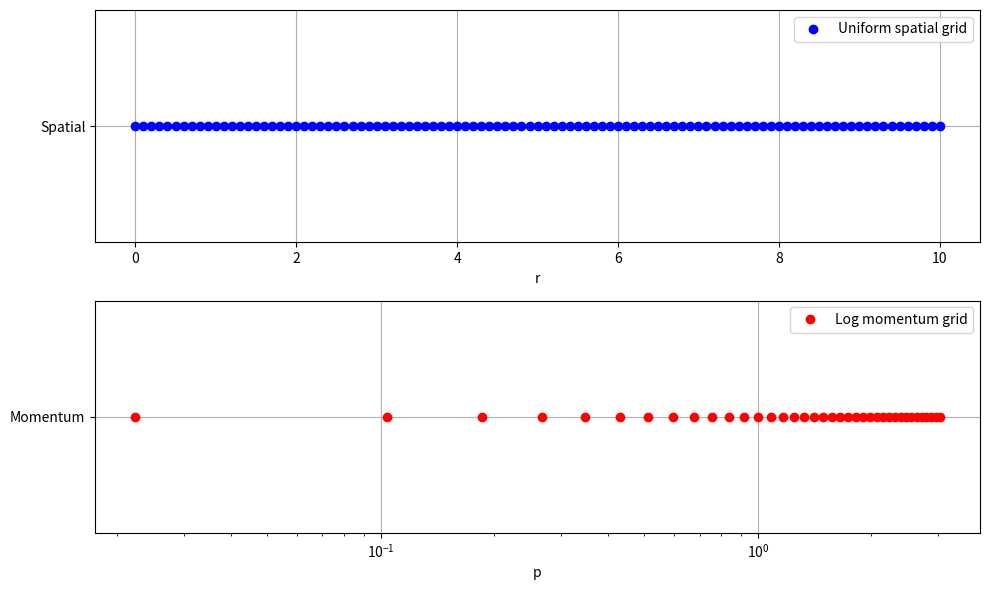

Generate this figure with matplotlib:
import numpy as np
from typing import Optional, Tuple, Union, List, Dict, Any
import logging
from functools import cached_property

logger = logging.getLogger(__name__)


class Grid:
    """
    Grid class for 1D and 2D simulations.

    Handles spatial, momentum, and temporal grids with support for:
    - Uniform and non-uniform spacing
    - Cell centers and face positions
    - Grid metadata (cell widths, volumes, etc.)
    - Different coordinate systems (cartesian, spherical, cylindrical)
    """

    def __init__(
        self,
        r_centers: np.ndarray = None,
        r_faces: np.ndarray = None,
        p_centers: np.ndarray = None,
        p_faces: np.ndarray = None,
        t_grid: np.ndarray = None,
        is_p_log: bool = True,
    ):
        """
        Initialize a Grid object.

        Args:
            r_faces: Array of face positions for spatial grid
            r_centers: Array of cell centers for spatial grid
            p_faces: Array of face positions for momentum grid
            p_centers: Array of cell centers for momentum grid
            t_grid: Array of temporal grid points
        """
        # Check that at least one grid type is provided
        if (
            r_faces is None
            and r_centers is None
            and p_faces is None
            and p_centers is None
        ):
            raise ValueError("At least one grid (spatial or momentum) must be provided")

        self.is_log_p = is_p_log

        # Initialize spatial grid if provided
        if r_faces is not None or r_centers is not None:
            self._init_spatial_grid(r_faces, r_centers)
        else:
            self.r_faces = None
            self.r_centers = None

        # Initialize momentum grid if provided
        if p_faces is not None or p_centers is not None:
            self._init_momentum_grid(p_faces, p_centers)
        else:
            self.p_faces = None
            self.p_centers = None

        # Temporal grid
        self.t_grid = np.asarray(t_grid) if t_grid is not None else None
        if self.t_grid is not None and len(self.t_grid) > 1:
            self.dt = np.diff(self.t_grid)

        if self.is_log_p and self.p_centers is not None:
            self._p_centers_phys = self.p_centers.copy()
            self._p_faces_phys = self.p_faces.copy()
            self.p_centers = self._p_to_y(self.p_centers)
            self.p_faces = self._p_to_y(self.p_faces)

    def _init_spatial_grid(self, r_faces, r_centers):
        """Initialize the spatial grid from faces or centers."""
        if r_faces is not None:
            self.r_faces = np.asarray(r_faces)
            # Calculate cell centers as midpoints between faces
            self.r_centers = 0.5 * (self.r_faces[:-1] + self.r_faces[1:])
        elif r_centers is not None:
            self.r_centers = np.asarray(r_centers)
            # Approximate face positions for non-uniform grid
            if len(self.r_centers) > 1:
                # For internal faces: midpoint between cell centers
                internal_faces = 0.5 * (self.r_centers[:-1] + self.r_centers[1:])
                # For boundary faces: extrapolate
                left_face = self.r_centers[0] - 0.5 * (
                    self.r_centers[1] - self.r_centers[0]
                )
                right_face = self.r_centers[-1] + 0.5 * (
                    self.r_centers[-1] - self.r_centers[-2]
                )
                self.r_faces = np.concatenate(
                    [[left_face], internal_faces, [right_face]]
                )
            else:
                # Single cell case
                dr = 1.0  # Default width for a single cell
                self.r_faces = np.array(
                    [self.r_centers[0] - 0.5 * dr, self.r_centers[0] + 0.5 * dr]
                )

    def _init_momentum_grid(self, p_faces, p_centers):
        """Initialize the momentum grid from faces or centers."""
        if p_faces is not None:
            self.p_faces = np.asarray(p_faces)
            # Calculate cell centers as midpoints between faces
            self.p_centers = 0.5 * (self.p_faces[:-1] + self.p_faces[1:])
        elif p_centers is not None:
            self.p_centers = np.asarray(p_centers)
            # Approximate face positions for non-uniform grid
            if len(self.p_centers) > 1:
                # For internal faces: midpoint between cell centers
                internal_faces = 0.5 * (self.p_centers[:-1] + self.p_centers[1:])
                # For boundary faces: extrapolate
                left_face = self.p_centers[0] - 0.5 * (
                    self.p_centers[1] - self.p_centers[0]
                )
                right_face = self.p_centers[-1] + 0.5 * (
                    self.p_centers[-1] - self.p_centers[-2]
                )
                self.p_faces = np.concatenate(
                    [[left_face], internal_faces, [right_face]]
                )
            else:
                # Single cell case
                dp = 1.0  # Default width for a single cell
                self.p_faces = np.array(
                    [self.p_centers[0] - 0.5 * dp, self.p_centers[0] + 0.5 * dp]
                )
        if np.any(self.p_centers <= 0) or np.any(self.p_faces <= 0):
            raise ValueError("Momentum centers and faces must be positive values.")

    @cached_property
    def dr(self) -> np.ndarray:
        """Compute spatial cell widths."""
        if self.r_faces is not None:
            return self.r_faces[1:] - self.r_faces[:-1]
        return None

    @cached_property
    def dp(self) -> np.ndarray:
        """Compute momentum cell widths."""
        if self.p_faces is not None:
            return self.p_faces[1:] - self.p_faces[:-1]
        return None

    @cached_property
    def volumes(self) -> np.ndarray:
        """Compute cell volumes based on geometry."""
        if self.r_faces is not None:
            volumes = (4 * np.pi / 3) * (self.r_faces[1:] ** 3 - self.r_faces[:-1] ** 3)
            return volumes
        return None

    @cached_property
    def face_areas(self) -> np.ndarray:
        """Compute face areas based on geometry."""
        if self.r_faces is not None:
            return 4 * np.pi * self.r_faces**2
        return None

    @cached_property
    def num_timesteps(self) -> int:
        """Return the number of timesteps."""
        if self.t_grid is not None and len(self.t_grid) > 1:
            return len(self.t_grid) - 1
        else:
            raise ValueError("Temporal grid is not properly defined.")

    @cached_property
    def num_cells_r(self) -> int:
        """Return the number of spatial cells."""
        if self.r_centers is not None:
            return self.r_centers.size
        return 0

    @cached_property
    def num_cells_p(self) -> int:
        """Return the number of momentum cells."""
        if self.p_centers is not None:
            return self.p_centers.size
        return 0

    def _p_to_y(self, p: np.ndarray) -> np.ndarray:
        """Convert momentum p to logarithmic variable y = log10(p)."""
        return np.log10(p)

    def _y_to_p(self, y: np.ndarray) -> np.ndarray:
        """Convert logarithmic variable y = log10(p) back to momentum p."""
        return 10**y

    def post_process_calculations(self):
        """Perform post-processing calculations after grid exit of solver pipeline.

        This function is intended to be called after the solver has completed its operations,
        not by the user directly.
        """
        if self.is_log_p:
            self._p_centers_calc = self._y_to_p(self.p_centers)
            self._p_faces_calc = self._y_to_p(self.p_faces)
            self.dp_calc = self.dp
            self.p_centers = self._p_centers_calc
            self.p_faces = self._p_faces_calc
        else:
            logger.warning(
                "Post-processing calculations skipped as momentum grid is not logarithmic."
            )

    @classmethod
    def uniform(
        cls,
        r_min: float = None,
        r_max: float = None,
        num_r_cells: int = None,
        p_min: float = None,
        p_max: float = None,
        num_p_cells: int = None,
        t_min: float = None,
        t_max: float = None,
        num_timesteps: int = None,
    ):
        """
        Create a uniform grid.

        Args:
            r_min: Minimum radius (optional)
            r_max: Maximum radius (optional)
            num_r_cells: Number of spatial cells (optional)
            p_min: Minimum momentum (optional)
            p_max: Maximum momentum (optional)
            num_p_cells: Number of momentum cells (optional)
            t_min: Minimum time (optional)
            t_max: Maximum time (optional)
            num_timesteps: Number of timesteps (optional)

        Returns:
            Grid: A uniform Grid object
        """
        # Check that at least one grid type is specified
        if (r_min is None or r_max is None or num_r_cells is None) and (
            p_min is None or p_max is None or num_p_cells is None
        ):
            raise ValueError(
                "At least one grid type (spatial or momentum) must be fully specified"
            )

        # Create uniform face-centered spatial grid if specified
        r_faces = None
        if r_min is not None and r_max is not None and num_r_cells is not None:
            r_faces = np.linspace(r_min, r_max, num_r_cells + 1)

        # Create uniform face-centered momentum grid if specified
        p_faces = None
        if p_min is not None and p_max is not None and num_p_cells is not None:
            p_faces = np.linspace(p_min, p_max, num_p_cells + 1)

        # Create temporal grid if specified
        t_grid = None
        if t_min is not None and t_max is not None and num_timesteps is not None:
            t_grid = np.linspace(t_min, t_max, num_timesteps + 1)

        return cls(r_faces=r_faces, p_faces=p_faces, t_grid=t_grid)

    @classmethod
    def non_uniform_clustering(
        cls,
        r_min: float,
        r_max: float,
        num_cells: int,
        cluster_center: float,
        cluster_width: float,
        cluster_strength: float = 0.9,
        t_min: float = None,
        t_max: float = None,
        num_timesteps: int = None,
    ):
        """
        Create a non-uniform grid with clustering around a specific point.

        Args:
            r_min: Minimum radius
            r_max: Maximum radius
            num_cells: Number of cells
            cluster_center: Center of clustering
            cluster_width: Width of clustering region
            cluster_strength: Strength of clustering (0-1)
            t_min: Minimum time (optional)
            t_max: Maximum time (optional)
            num_timesteps: Number of timesteps (optional)

        Returns:
            Grid: A non-uniform Grid object with clustering
        """
        # Normalize to [0, 1]
        x_c = (cluster_center - r_min) / (r_max - r_min)
        width = cluster_width / (r_max - r_min)

        # Generate initial uniform grid in [0, 1]
        xi = np.linspace(0, 1, num_cells + 1)

        # Apply tanh clustering
        s = (xi - x_c) / (0.5 * width)
        xi = xi - cluster_strength * np.tanh(s) * (0.5 * width)

        # Ensure bounds and monotonicity
        xi = np.clip(xi, 0, 1)
        xi[0] = 0
        xi[-1] = 1
        xi = np.sort(xi)

        # Map back to original domain
        r_faces = r_min + xi * (r_max - r_min)

        # Create temporal grid if specified
        t_grid = None
        if t_min is not None and t_max is not None and num_timesteps is not None:
            t_grid = np.linspace(t_min, t_max, num_timesteps + 1)

        return cls(r_faces=r_faces, t_grid=t_grid)

    @classmethod
    def log_spaced(
        cls,
        r_min: float = None,
        r_max: float = None,
        num_r_cells: int = None,
        p_min: float = None,
        p_max: float = None,
        num_p_cells: int = None,
        t_min: float = None,
        t_max: float = None,
        num_timesteps: int = None,
    ):
        """
        Create a logarithmically spaced grid.

        Args:
            r_min: Minimum radius (optional, must be > 0 if provided)
            r_max: Maximum radius (optional, must be > 0 if provided)
            num_r_cells: Number of spatial cells (optional)
            p_min: Minimum momentum (optional, must be > 0 if provided)
            p_max: Maximum momentum (optional, must be > 0 if provided)
            num_p_cells: Number of momentum cells (optional)
            t_min: Minimum time (optional)
            t_max: Maximum time (optional)
            num_timesteps: Number of timesteps (optional)

        Returns:
            Grid: A log-spaced Grid object
        """
        # Check that at least one grid type is specified
        if (r_min is None or r_max is None or num_r_cells is None) and (
            p_min is None or p_max is None or num_p_cells is None
        ):
            raise ValueError(
                "At least one grid type (spatial or momentum) must be fully specified"
            )

        # Create log-spaced spatial grid if specified
        r_centers = None
        if r_min is not None and r_max is not None and num_r_cells is not None:
            if r_min <= 0:
                raise ValueError("r_min must be positive for log-spaced grid")
            r_centers = np.logspace(np.log10(r_min), np.log10(r_max), num_r_cells)

        # Create log-spaced momentum grid if specified
        p_centers = None
        if p_min is not None and p_max is not None and num_p_cells is not None:
            if p_min <= 0:
                raise ValueError("p_min must be positive for log-spaced grid")
            p_centers = np.logspace(np.log10(p_min), np.log10(p_max), num_p_cells)

        # Create temporal grid if specified
        t_grid = None
        if t_min is not None and t_max is not None and num_timesteps is not None:
            t_grid = np.linspace(t_min, t_max, num_timesteps + 1)

        return cls(
            r_centers=r_centers, p_centers=p_centers, t_grid=t_grid, is_p_log=True
        )

    def __str__(self) -> str:
        """String representation of the Grid."""
        info = ["Grid:"]

        if self.r_faces is not None:
            info.append(f"  Spatial range: {self.r_faces[0]} to {self.r_faces[-1]}")
            info.append(f"  Number of spatial cells: {len(self.r_centers)}")

        if self.p_faces is not None:
            info.append(f"  Momentum range: {self.p_faces[0]} to {self.p_faces[-1]}")
            info.append(f"  Number of momentum cells: {len(self.p_centers)}")

        if self.t_grid is not None:
            info.append(f"  Temporal range: {self.t_grid[0]} to {self.t_grid[-1]}")
            info.append(f"  Number of timesteps: {len(self.t_grid) - 1}")

        return "\n".join(info)


if __name__ == "__main__":
    # Example usage
    # 1. Create a uniform spatial grid only
    spatial_grid = Grid.uniform(r_min=0.0, r_max=10.0, num_r_cells=100)
    print("Spatial Grid:")
    print(spatial_grid)

    # 2. Create a uniform momentum grid only
    momentum_grid = Grid.uniform(p_min=0.1, p_max=100.0, num_p_cells=50)
    print("\nMomentum Grid:")
    print(momentum_grid)

    # 3. Create a combined spatial and momentum grid
    combined_grid = Grid.uniform(
        r_min=0.0,
        r_max=10.0,
        num_r_cells=100,
        p_min=0.1,
        p_max=100.0,
        num_p_cells=50,
        t_min=0.0,
        t_max=1.0,
        num_timesteps=100,
    )
    print("\nCombined Grid:")
    print(combined_grid)

    # 4. Create a log-spaced momentum grid
    log_p_grid = Grid.log_spaced(p_min=0.1, p_max=1000.0, num_p_cells=50)
    print("\nLog-spaced Momentum Grid:")
    print(log_p_grid)

    # Plotting example
    import matplotlib.pyplot as plt

    plt.figure(figsize=(10, 6))

    # Plot spatial grid faces
    if spatial_grid.r_faces is not None:
        plt.subplot(2, 1, 1)
        plt.plot(
            spatial_grid.r_faces,
            np.zeros_like(spatial_grid.r_faces),
            "bo",
            label="Uniform spatial grid",
        )
        plt.yticks([0], ["Spatial"])
        plt.xlabel("r")
        plt.legend()
        plt.grid(True)

    # Plot momentum grid faces
    if log_p_grid.p_faces is not None:
        plt.subplot(2, 1, 2)
        plt.semilogx(
            log_p_grid.p_faces,
            np.zeros_like(log_p_grid.p_faces),
            "ro",
            label="Log momentum grid",
        )
        plt.yticks([0], ["Momentum"])
        plt.xlabel("p")
        plt.legend()
        plt.grid(True)

    plt.tight_layout()
    plt.show()
